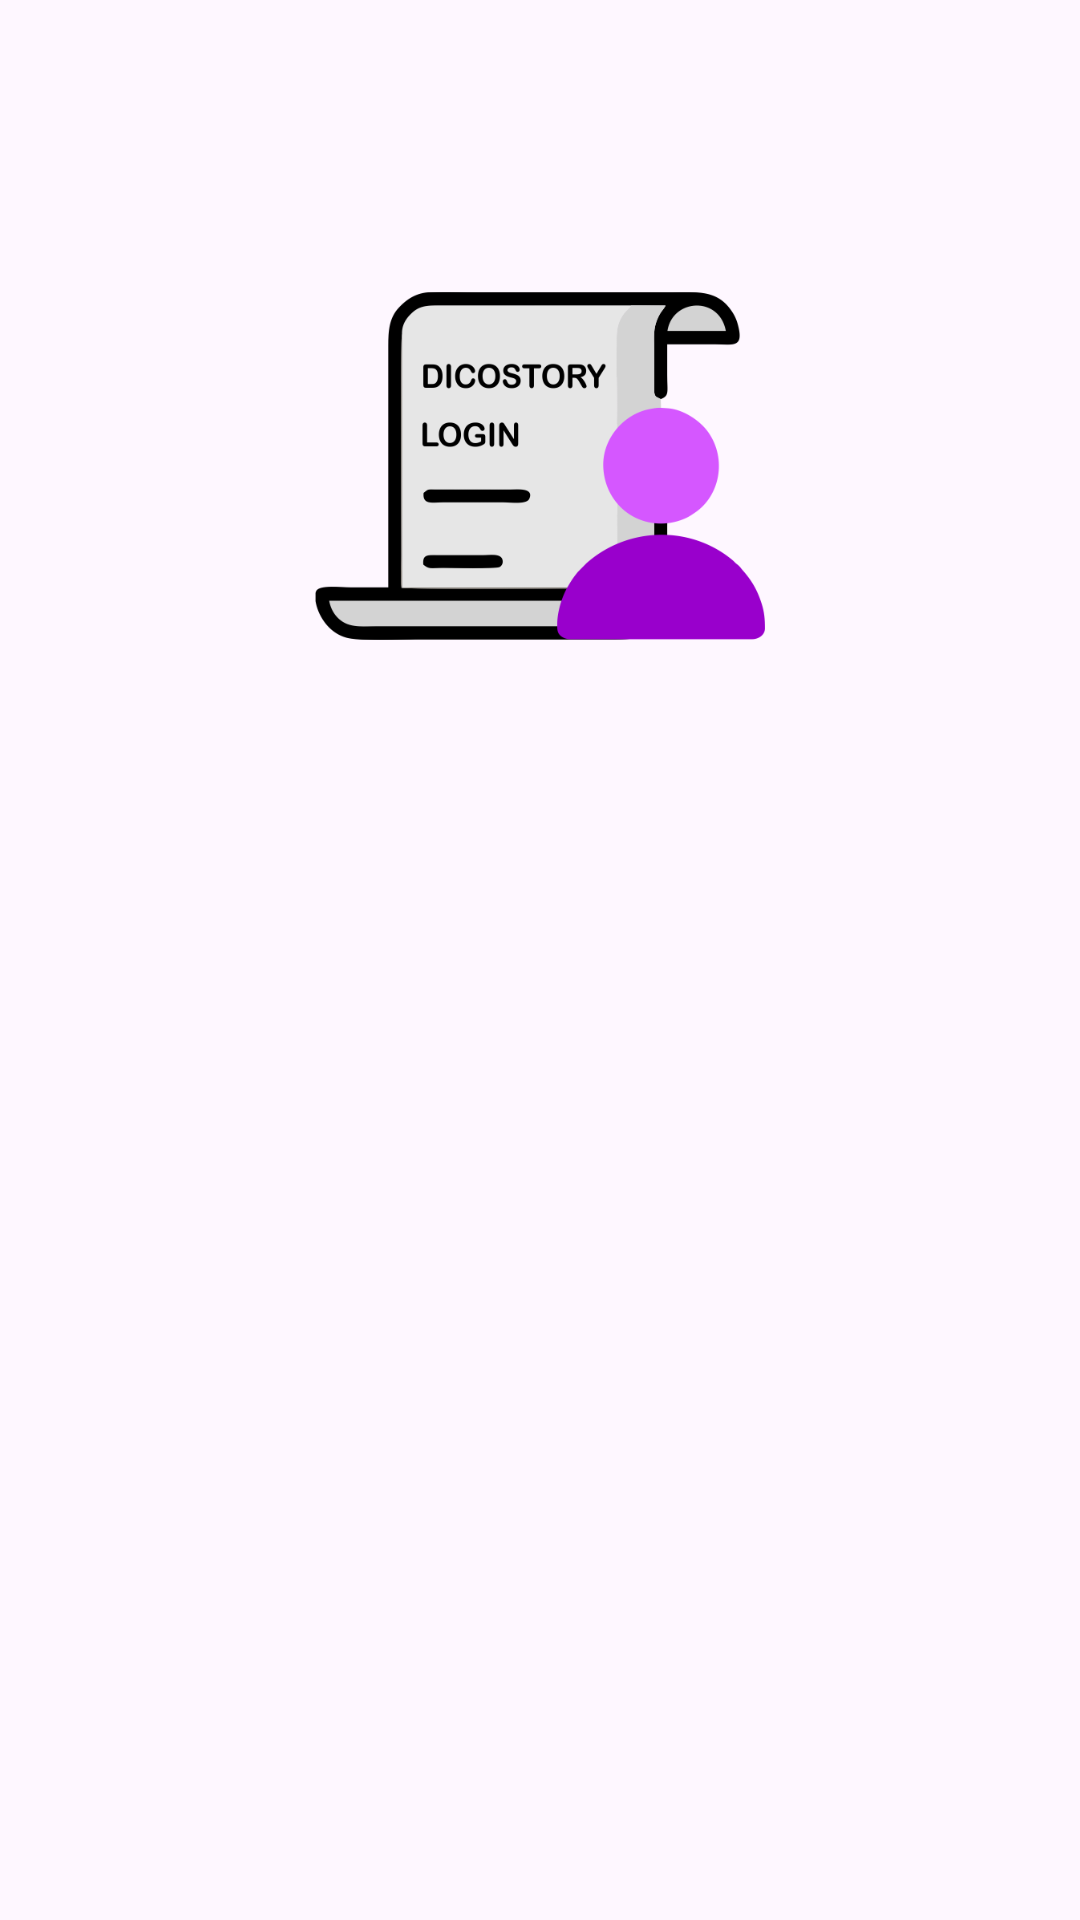

Reconstruct the res/layout file that produces this screen, plus the resources it refers to.
<!-- AndroidManifest.xml: application theme Theme.DicoStoryV2 -->
<!-- res/layout/activity_login.xml -->
<?xml version="1.0" encoding="utf-8"?>
<androidx.constraintlayout.widget.ConstraintLayout xmlns:android="http://schemas.android.com/apk/res/android"
    xmlns:app="http://schemas.android.com/apk/res-auto"
    xmlns:tools="http://schemas.android.com/tools"
    android:id="@+id/main"
    android:layout_width="match_parent"
    android:layout_height="match_parent"
    tools:context=".view.auth.login.LoginActivity">

    <TextView
        android:id="@+id/tvTitle"
        android:layout_width="wrap_content"
        android:layout_height="wrap_content"
        android:padding="24dp"
        android:text="@string/login"
        android:textSize="24sp"
        android:textStyle="bold"
        android:alpha="0"
        app:layout_constraintEnd_toEndOf="parent"
        app:layout_constraintStart_toStartOf="parent"
        app:layout_constraintTop_toTopOf="parent"
        tools:alpha="100" />

    <ImageView
        android:id="@+id/ivLogin"
        android:layout_width="150dp"
        android:layout_height="150dp"
        android:contentDescription="@string/login"
        android:src="@drawable/login"
        app:layout_constraintEnd_toEndOf="parent"
        app:layout_constraintStart_toStartOf="parent"
        app:layout_constraintTop_toBottomOf="@+id/tvTitle" />

    <TextView
        android:id="@+id/tvEmail"
        android:layout_width="wrap_content"
        android:layout_height="wrap_content"
        android:layout_marginTop="24dp"
        android:layout_marginStart="32dp"
        android:alpha="0"
        android:text="@string/email"
        app:layout_constraintStart_toStartOf="parent"
        app:layout_constraintTop_toBottomOf="@+id/ivLogin"
        tools:alpha="100" />

    <com.google.android.material.textfield.TextInputLayout
        android:id="@+id/letEmail"
        style="@style/Widget.MaterialComponents.TextInputLayout.OutlinedBox"
        android:layout_width="0dp"
        android:layout_height="wrap_content"
        android:layout_marginStart="32dp"
        android:layout_marginEnd="32dp"
        android:alpha="0"
        app:layout_constraintEnd_toEndOf="parent"
        app:layout_constraintStart_toStartOf="parent"
        app:layout_constraintTop_toBottomOf="@+id/tvEmail"
        app:startIconDrawable="@drawable/ic_baseline_email_24"
        tools:alpha="100">

        <com.example.dicostoryv2.view.custom.AuthEditText
            android:id="@+id/etEmail"
            android:layout_width="match_parent"
            android:layout_height="wrap_content"
            android:ems="10"
            android:inputType="textEmailAddress"
            tools:ignore="SpeakableTextPresentCheck" />
    </com.google.android.material.textfield.TextInputLayout>

    <TextView
        android:id="@+id/tvPassword"
        android:layout_width="wrap_content"
        android:layout_height="wrap_content"
        android:layout_marginStart="32dp"
        android:layout_marginTop="16dp"
        android:text="@string/password"
        android:alpha="0"
        app:layout_constraintStart_toStartOf="parent"
        app:layout_constraintTop_toBottomOf="@+id/letEmail"
        tools:alpha="100" />

    <com.google.android.material.textfield.TextInputLayout
        android:id="@+id/letPassword"
        style="@style/Widget.MaterialComponents.TextInputLayout.OutlinedBox"
        android:layout_width="0dp"
        android:layout_height="wrap_content"
        android:layout_marginStart="32dp"
        android:layout_marginEnd="32dp"
        android:alpha="0"
        app:endIconMode="password_toggle"
        app:layout_constraintEnd_toEndOf="parent"
        app:layout_constraintStart_toStartOf="parent"
        app:layout_constraintTop_toBottomOf="@+id/tvPassword"
        app:startIconDrawable="@drawable/ic_baseline_lock_24"
        tools:alpha="100">

        <com.example.dicostoryv2.view.custom.AuthEditText
            android:id="@+id/etPassword"
            android:layout_width="match_parent"
            android:layout_height="wrap_content"
            android:ems="10"
            android:inputType="textPassword"
            tools:ignore="SpeakableTextPresentCheck" />
    </com.google.android.material.textfield.TextInputLayout>

    <com.example.dicostoryv2.view.custom.LoadingButton
        android:id="@+id/btnLogin"
        android:layout_width="0dp"
        android:layout_height="wrap_content"
        android:layout_marginTop="16dp"
        android:layout_marginHorizontal="32dp"
        android:alpha="0"
        app:layout_constraintEnd_toEndOf="parent"
        app:layout_constraintStart_toStartOf="parent"
        app:layout_constraintTop_toBottomOf="@+id/letPassword"
        tools:alpha="100" />

    <com.google.android.material.button.MaterialButton
        android:id="@+id/btnRegister"
        android:layout_width="0dp"
        android:layout_height="wrap_content"
        android:layout_marginHorizontal="32dp"
        android:layout_marginTop="16dp"
        android:alpha="0"
        android:text="@string/register"
        app:layout_constraintEnd_toEndOf="parent"
        app:layout_constraintStart_toStartOf="parent"
        app:layout_constraintTop_toBottomOf="@+id/btnLogin"
        tools:alpha="100" />

</androidx.constraintlayout.widget.ConstraintLayout>
<!-- resources referenced by this layout -->
<resources>
  <!-- drawable login: png bitmap (drawable, 28814 bytes) -->
  <string name="email">Email</string>
  <string name="login">Login</string>
  <string name="password">Password</string>
  <string name="register">Register</string>
  <style name="Theme.DicoStoryV2" parent="Base.Theme.DicoStoryV2" />
  <style name="Base.Theme.DicoStoryV2" parent="Theme.Material3.DayNight.NoActionBar">
          
          
      </style>
</resources>
